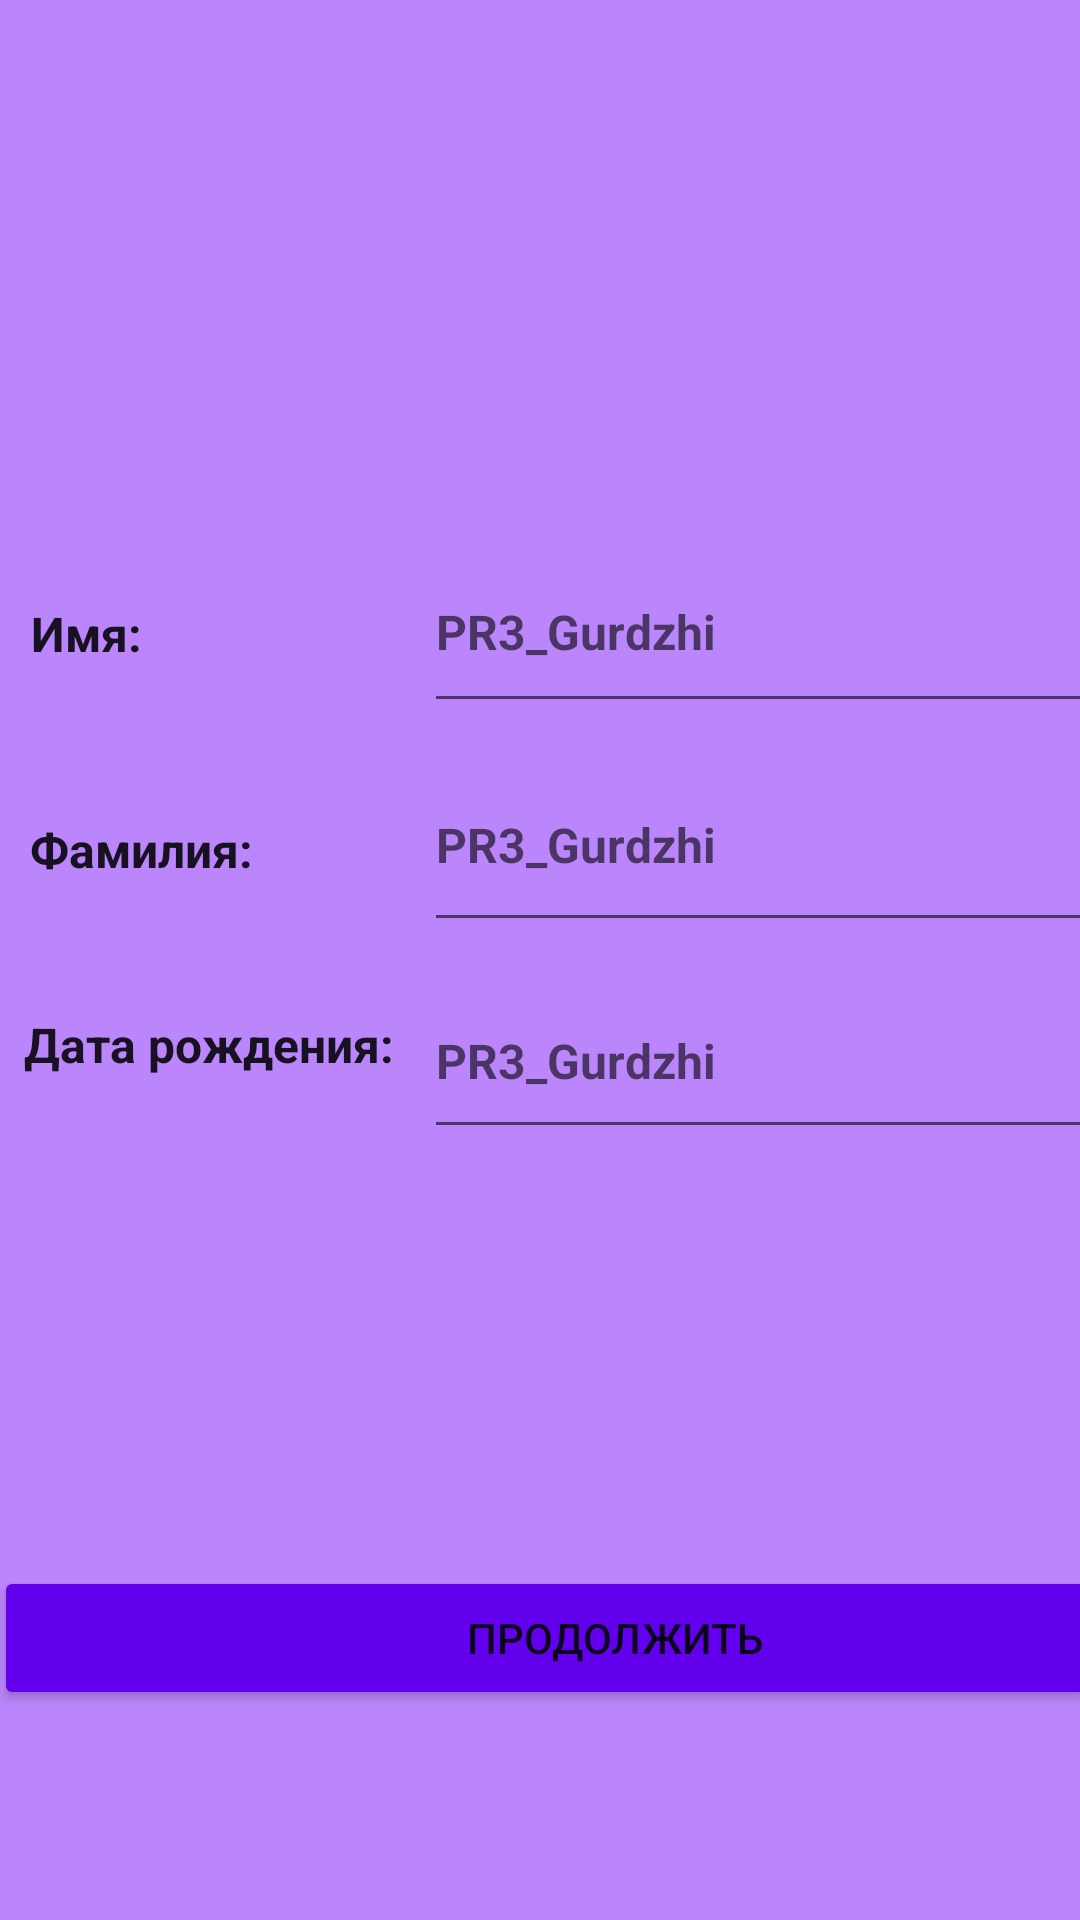

Reconstruct the res/layout file that produces this screen, plus the resources it refers to.
<!-- AndroidManifest.xml: application theme Theme.PR3_Gurdzhi -->
<!-- res/layout/blank_fragment2.xml -->
<?xml version="1.0" encoding="utf-8"?>
<androidx.constraintlayout.widget.ConstraintLayout xmlns:android="http://schemas.android.com/apk/res/android"
    xmlns:app="http://schemas.android.com/apk/res-auto"
    xmlns:tools="http://schemas.android.com/tools"
    android:id="@+id/second_frame"
    android:layout_width="match_parent"
    android:layout_height="match_parent"
    android:background="@color/purple_200"
    tools:context=".BlankFragment">

    <androidx.constraintlayout.widget.ConstraintLayout
        android:layout_width="409dp"
        android:layout_height="729dp"
        app:layout_constraintBottom_toBottomOf="parent"
        app:layout_constraintEnd_toEndOf="parent"
        app:layout_constraintHorizontal_bias="0.0"
        app:layout_constraintStart_toStartOf="parent"
        app:layout_constraintTop_toTopOf="parent"
        app:layout_constraintVertical_bias="0.0">

        <LinearLayout
            android:id="@+id/linearLayout2"
            android:layout_width="409dp"
            android:layout_height="147dp"
            android:orientation="vertical"
            app:layout_constraintEnd_toEndOf="parent"
            app:layout_constraintStart_toStartOf="parent"
            app:layout_constraintTop_toTopOf="parent">

            <ImageView
                android:id="@+id/imageView"
                android:layout_width="match_parent"
                android:layout_height="wrap_content"
                app:srcCompat="@drawable/ic_launcher_background" />
        </LinearLayout>

        <RelativeLayout
            android:id="@+id/relativeLayout"
            android:layout_width="411dp"
            android:layout_height="354dp"
            android:layout_marginTop="1dp"
            app:layout_constraintEnd_toEndOf="parent"
            app:layout_constraintStart_toStartOf="parent"
            app:layout_constraintTop_toBottomOf="@+id/linearLayout2">

            <TextView
                android:id="@+id/textView"
                android:layout_width="48dp"
                android:layout_height="wrap_content"
                android:layout_alignParentEnd="true"
                android:layout_alignParentBottom="true"
                android:layout_marginEnd="352dp"
                android:layout_marginBottom="280dp"
                android:text="Имя:"
                android:textAppearance="@style/TextAppearance.AppCompat.Body1"
                android:textSize="16sp"
                android:textStyle="bold" />


            <TextView
                android:id="@+id/textView2"
                android:layout_width="wrap_content"
                android:layout_height="wrap_content"
                android:layout_alignParentEnd="true"
                android:layout_alignParentBottom="true"
                android:layout_marginEnd="326dp"
                android:layout_marginBottom="208dp"
                android:text="Фамилия:"
                android:textAppearance="@style/TextAppearance.AppCompat.Body1"
                android:textSize="16sp"
                android:textStyle="bold" />

            <TextView
                android:id="@+id/textView3"
                android:layout_width="wrap_content"
                android:layout_height="wrap_content"
                android:layout_alignParentEnd="true"
                android:layout_alignParentBottom="true"
                android:layout_marginEnd="279dp"
                android:layout_marginBottom="143dp"
                android:text="Дата рождения:"
                android:textAppearance="@style/TextAppearance.AppCompat.Body1"
                android:textSize="16sp"
                android:textStyle="bold" />



            <EditText
                android:id="@+id/editTextTextPersonName"
                android:layout_width="234dp"
                android:layout_height="64dp"
                android:layout_alignParentEnd="true"
                android:layout_alignParentBottom="true"
                android:layout_marginEnd="35dp"
                android:layout_marginBottom="261dp"
                android:ems="10"
                android:hint="@string/app_name"
                android:inputType="textPersonName"
                android:textAppearance="@style/TextAppearance.AppCompat.Body1"
                android:textSize="16sp"
                android:textStyle="bold" />

            <EditText
                android:id="@+id/editTextTextPersonName2"
                android:layout_width="234dp"
                android:layout_height="68dp"
                android:layout_alignParentEnd="true"
                android:layout_alignParentBottom="true"
                android:layout_marginEnd="35dp"
                android:layout_marginBottom="188dp"
                android:ems="10"
                android:hint="@string/app_name"
                android:inputType="textPersonName"
                android:textAppearance="@style/TextAppearance.AppCompat.Body1"
                android:textSize="16sp"
                android:textStyle="bold" />

            <EditText
                android:id="@+id/editTextDate"
                android:layout_width="231dp"
                android:layout_height="62dp"
                android:layout_alignParentEnd="true"
                android:layout_alignParentBottom="true"
                android:layout_marginEnd="38dp"
                android:layout_marginBottom="119dp"
                android:ems="10"
                android:hint="@string/app_name"
                android:inputType="date"
                android:textAppearance="@style/TextAppearance.AppCompat.Body1"
                android:textSize="16sp"
                android:textStyle="bold" />


        </RelativeLayout>

        <LinearLayout
            android:layout_width="414dp"
            android:layout_height="57dp"
            android:layout_marginTop="20dp"
            android:orientation="vertical"
            app:layout_constraintEnd_toEndOf="parent"
            app:layout_constraintStart_toStartOf="parent"
            app:layout_constraintTop_toBottomOf="@+id/relativeLayout">

            <Button
                android:id="@+id/button3"
                android:layout_width="match_parent"
                android:layout_height="wrap_content"
                android:backgroundTint="@color/purple_500"
                android:text="Продолжить" />
        </LinearLayout>
    </androidx.constraintlayout.widget.ConstraintLayout>
</androidx.constraintlayout.widget.ConstraintLayout>
<!-- resources referenced by this layout -->
<resources>
  <string name="app_name">PR3_Gurdzhi</string>
  <style name="Theme.PR3_Gurdzhi" parent="Theme.MaterialComponents.DayNight.DarkActionBar">
          
          <item name="colorPrimary">@color/purple_500</item>
          <item name="colorPrimaryVariant">@color/purple_700</item>
          <item name="colorOnPrimary">@color/white</item>
          
          <item name="colorSecondary">@color/teal_200</item>
          <item name="colorSecondaryVariant">@color/teal_700</item>
          <item name="colorOnSecondary">@color/black</item>
          
          <item name="android:statusBarColor">?attr/colorPrimaryVariant</item>
          
      </style>
  <!-- not gathered from this repository: default colours our renderer supplied (Android Studio template values) -->
  <color name="purple_200">#FFBB86FC</color>
  <color name="purple_500">#FF6200EE</color>
  <color name="purple_700">#FF3700B3</color>
  <color name="teal_200">#FF03DAC5</color>
  <color name="teal_700">#FF018786</color>
  <color name="black">#FF000000</color>
  <color name="white">#FFFFFFFF</color>
</resources>
